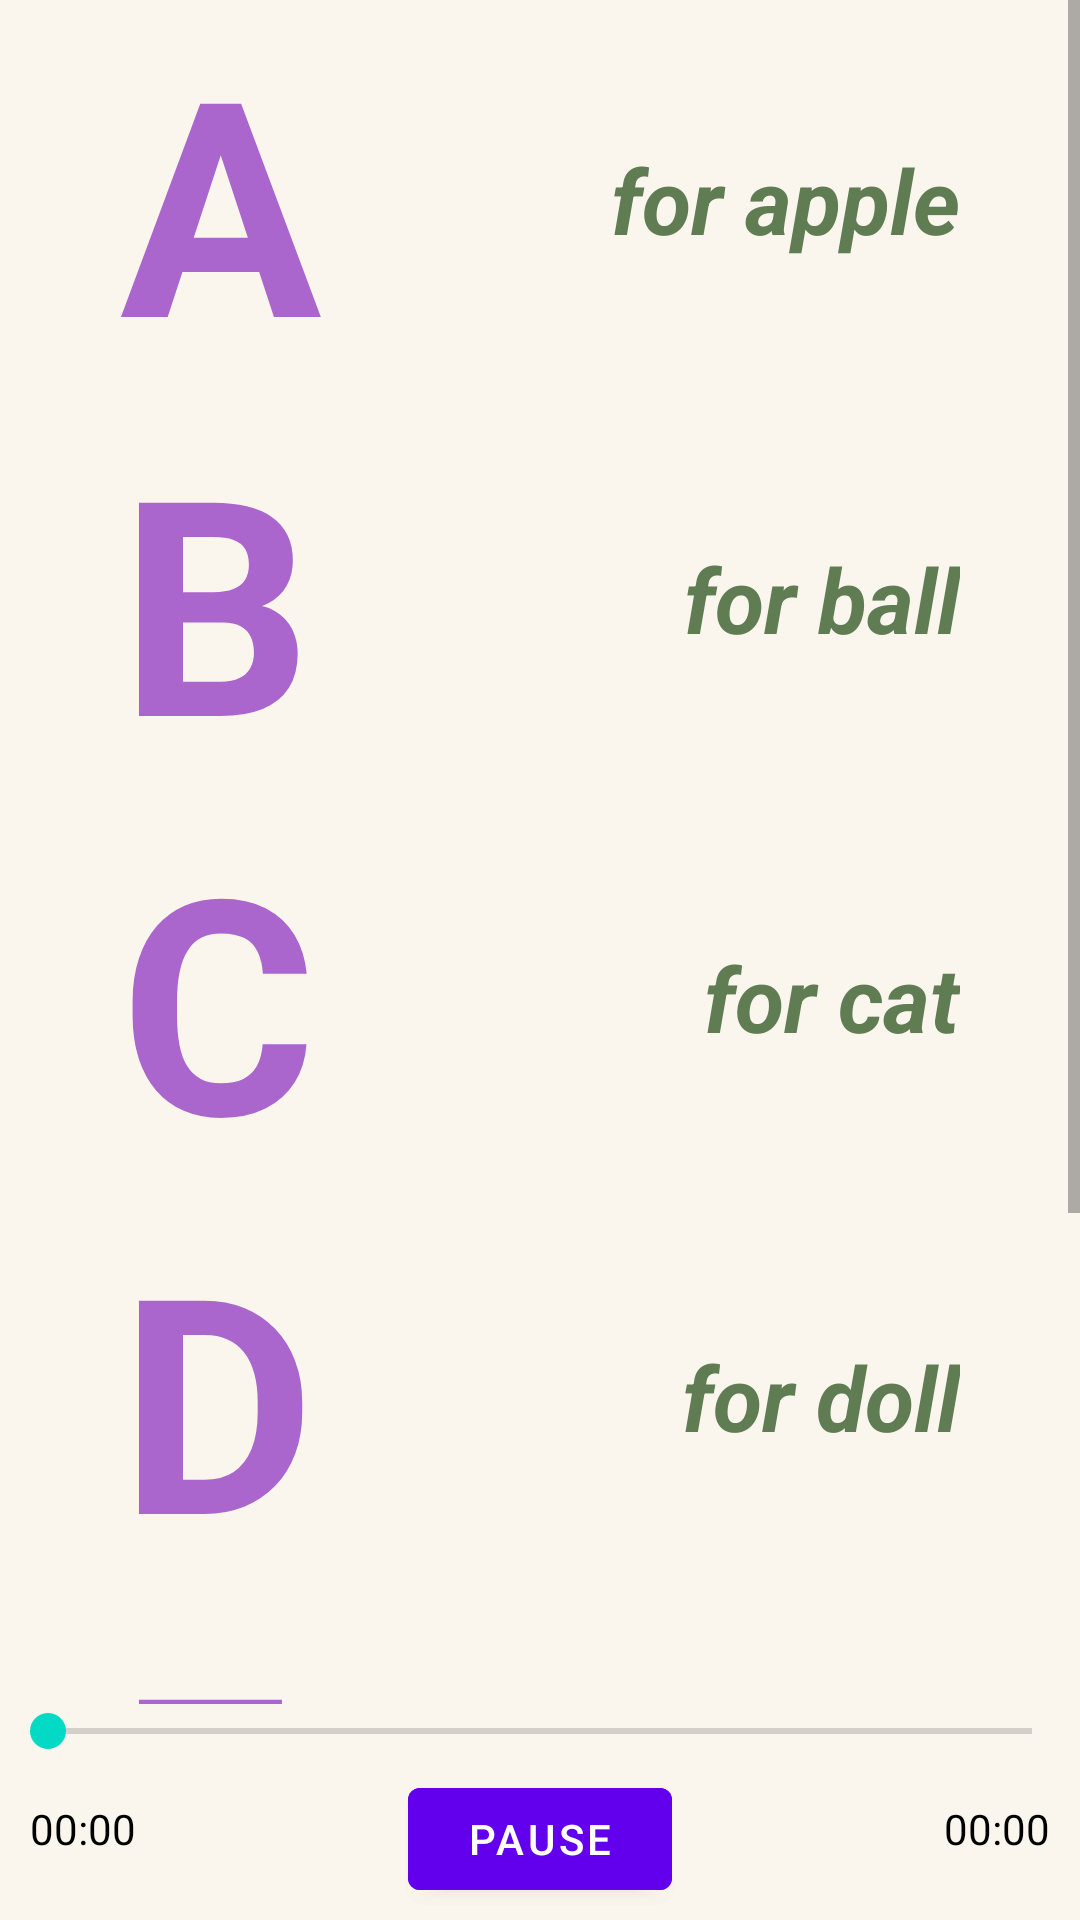

Write the Android layout XML for this screen, with the resource values it uses.
<!-- AndroidManifest.xml: application theme AppTheme -->
<!-- res/layout/activity_l13.xml -->
<?xml version="1.0" encoding="utf-8"?>
<LinearLayout xmlns:android="http://schemas.android.com/apk/res/android"
    xmlns:app="http://schemas.android.com/apk/res-auto"
    xmlns:tools="http://schemas.android.com/tools"
    android:layout_width="match_parent"
    android:layout_height="match_parent"
    android:background="#FAF6EE"
    android:orientation="vertical"
    android:weightSum="100"
    tools:context=".Activity.L13Activity">

    <RelativeLayout
        android:layout_width="match_parent"
        android:layout_height="match_parent"
        android:layout_weight="80">

        <ScrollView
            android:layout_width="match_parent"
            android:layout_height="match_parent">

            <LinearLayout
                android:layout_width="match_parent"
                android:layout_height="wrap_content"
                android:orientation="vertical">

                <RelativeLayout
                    android:layout_width="match_parent"
                    android:layout_height="match_parent"
                    android:layout_marginStart="20dp"
                    android:layout_marginEnd="20dp">

                    <TextView
                        android:layout_width="wrap_content"
                        android:layout_height="wrap_content"
                        android:layout_alignParentStart="true"
                        android:layout_centerVertical="true"
                        android:layout_marginStart="20dp"
                        android:text="A"
                        android:textColor="@android:color/holo_purple"
                        android:textSize="100sp"
                        android:textStyle="bold" />

                    <TextView
                        android:layout_width="wrap_content"
                        android:layout_height="wrap_content"
                        android:layout_alignParentEnd="true"
                        android:layout_centerVertical="true"
                        android:layout_marginStart="10dp"
                        android:layout_marginEnd="20dp"
                        android:text="for apple"
                        android:textColor="#607C53"
                        android:textSize="30sp"
                        android:textStyle="bold|italic" />
                </RelativeLayout>

                <RelativeLayout
                    android:layout_width="match_parent"
                    android:layout_height="match_parent"
                    android:layout_marginStart="20dp"
                    android:layout_marginEnd="20dp">

                    <TextView
                        android:layout_width="wrap_content"
                        android:layout_height="wrap_content"
                        android:layout_alignParentStart="true"
                        android:layout_centerVertical="true"
                        android:layout_marginStart="20dp"
                        android:text="B"
                        android:textColor="@android:color/holo_purple"
                        android:textSize="100sp"
                        android:textStyle="bold" />

                    <TextView
                        android:layout_width="wrap_content"
                        android:layout_height="wrap_content"
                        android:layout_alignParentEnd="true"
                        android:layout_centerVertical="true"
                        android:layout_marginStart="10dp"
                        android:layout_marginEnd="20dp"
                        android:text="for ball"
                        android:textColor="#607C53"
                        android:textSize="30sp"
                        android:textStyle="bold|italic" />
                </RelativeLayout>

                <RelativeLayout
                    android:layout_width="match_parent"
                    android:layout_height="match_parent"
                    android:layout_marginStart="20dp"
                    android:layout_marginEnd="20dp">

                    <TextView
                        android:layout_width="wrap_content"
                        android:layout_height="wrap_content"
                        android:layout_alignParentStart="true"
                        android:layout_centerVertical="true"
                        android:layout_marginStart="20dp"
                        android:text="C"
                        android:textColor="@android:color/holo_purple"
                        android:textSize="100sp"
                        android:textStyle="bold" />

                    <TextView
                        android:layout_width="wrap_content"
                        android:layout_height="wrap_content"
                        android:layout_alignParentEnd="true"
                        android:layout_centerVertical="true"
                        android:layout_marginStart="10dp"
                        android:layout_marginEnd="20dp"
                        android:text="for cat"
                        android:textColor="#607C53"
                        android:textSize="30sp"
                        android:textStyle="bold|italic" />
                </RelativeLayout>

                <RelativeLayout
                    android:layout_width="match_parent"
                    android:layout_height="match_parent"
                    android:layout_marginStart="20dp"
                    android:layout_marginEnd="20dp">

                    <TextView
                        android:layout_width="wrap_content"
                        android:layout_height="wrap_content"
                        android:layout_alignParentStart="true"
                        android:layout_centerVertical="true"
                        android:layout_marginStart="20dp"
                        android:text="D"
                        android:textColor="@android:color/holo_purple"
                        android:textSize="100sp"
                        android:textStyle="bold" />

                    <TextView
                        android:layout_width="wrap_content"
                        android:layout_height="wrap_content"
                        android:layout_alignParentEnd="true"
                        android:layout_centerVertical="true"
                        android:layout_marginStart="10dp"
                        android:layout_marginEnd="20dp"
                        android:text="for doll"
                        android:textColor="#607C53"
                        android:textSize="30sp"
                        android:textStyle="bold|italic" />
                </RelativeLayout>

                <RelativeLayout
                    android:layout_width="match_parent"
                    android:layout_height="match_parent"
                    android:layout_marginStart="20dp"
                    android:layout_marginEnd="20dp">

                    <TextView
                        android:layout_width="wrap_content"
                        android:layout_height="wrap_content"
                        android:layout_alignParentStart="true"
                        android:layout_centerVertical="true"
                        android:layout_marginStart="20dp"
                        android:text="E"
                        android:textColor="@android:color/holo_purple"
                        android:textSize="100sp"
                        android:textStyle="bold" />

                    <TextView
                        android:layout_width="wrap_content"
                        android:layout_height="wrap_content"
                        android:layout_alignParentEnd="true"
                        android:layout_centerVertical="true"
                        android:layout_marginStart="10dp"
                        android:layout_marginEnd="20dp"
                        android:text="for egg"
                        android:textColor="#607C53"
                        android:textSize="30sp"
                        android:textStyle="bold|italic" />
                </RelativeLayout>

                <RelativeLayout
                    android:layout_width="match_parent"
                    android:layout_height="match_parent"
                    android:layout_marginStart="20dp"
                    android:layout_marginEnd="20dp">

                    <TextView
                        android:layout_width="wrap_content"
                        android:layout_height="wrap_content"
                        android:layout_alignParentStart="true"
                        android:layout_centerVertical="true"
                        android:layout_marginStart="20dp"
                        android:text="F"
                        android:textColor="@android:color/holo_purple"
                        android:textSize="100sp"
                        android:textStyle="bold" />

                    <TextView
                        android:layout_width="wrap_content"
                        android:layout_height="wrap_content"
                        android:layout_alignParentEnd="true"
                        android:layout_centerVertical="true"
                        android:layout_marginStart="10dp"
                        android:layout_marginEnd="20dp"
                        android:text="for frog"
                        android:textColor="#607C53"
                        android:textSize="30sp"
                        android:textStyle="bold|italic" />
                </RelativeLayout>

            </LinearLayout>
        </ScrollView>
    </RelativeLayout>

    <RelativeLayout
        android:layout_width="match_parent"
        android:layout_height="90dp"
        android:layout_weight="20">

        <TextView
            android:id="@+id/audioTime12_1"
            android:layout_width="wrap_content"
            android:layout_height="wrap_content"
            android:layout_below="@id/seekbar12"
            android:layout_alignParentStart="true"
            android:layout_centerVertical="true"
            android:layout_marginStart="10dp"
            android:layout_marginTop="14dp"
            android:text="00:00"
            android:textColor="@android:color/black" />

        <SeekBar
            android:id="@+id/seekbar12"
            android:layout_width="match_parent"
            android:layout_height="wrap_content"
            android:layout_alignParentTop="true"
            android:layout_centerHorizontal="true" />

        <com.google.android.material.button.MaterialButton
            android:id="@+id/btnPlay12"
            android:layout_width="wrap_content"
            android:layout_height="60dp"
            android:layout_below="@id/seekbar12"
            android:layout_centerInParent="true"
            android:layout_marginTop="4dp"
            android:layout_marginBottom="4dp"
            android:text="play"
            app:icon="@drawable/ic_outline_play_arrow_24" />

        <com.google.android.material.button.MaterialButton
            android:id="@+id/btnPause12"
            android:layout_width="wrap_content"
            android:layout_height="60dp"
            android:layout_below="@id/seekbar12"
            android:layout_centerInParent="true"
            android:layout_marginTop="4dp"
            android:layout_marginBottom="4dp"
            android:text="Pause"
            app:icon="@drawable/ic_outline_pause_circle_outline_24" />

        <TextView
            android:id="@+id/audioTime12_2"
            android:layout_width="wrap_content"
            android:layout_height="wrap_content"
            android:layout_below="@id/seekbar12"
            android:layout_alignParentEnd="true"
            android:layout_centerVertical="true"
            android:layout_marginTop="14dp"
            android:layout_marginEnd="10dp"
            android:text="00:00"
            android:textColor="@android:color/black" />
    </RelativeLayout>
</LinearLayout>
<!-- resources referenced by this layout -->
<resources>
  <style name="AppTheme" parent="Theme.MaterialComponents.Light">
          
          <item name="colorPrimary">@color/colorPrimary</item>
          <item name="colorPrimaryDark">@color/colorPrimaryDark</item>
          <item name="colorAccent">@color/colorAccent</item>
      </style>
  <color name="colorPrimary">#6200EE</color>
  <color name="colorPrimaryDark">#3700B3</color>
  <color name="colorAccent">#03DAC5</color>
</resources>
